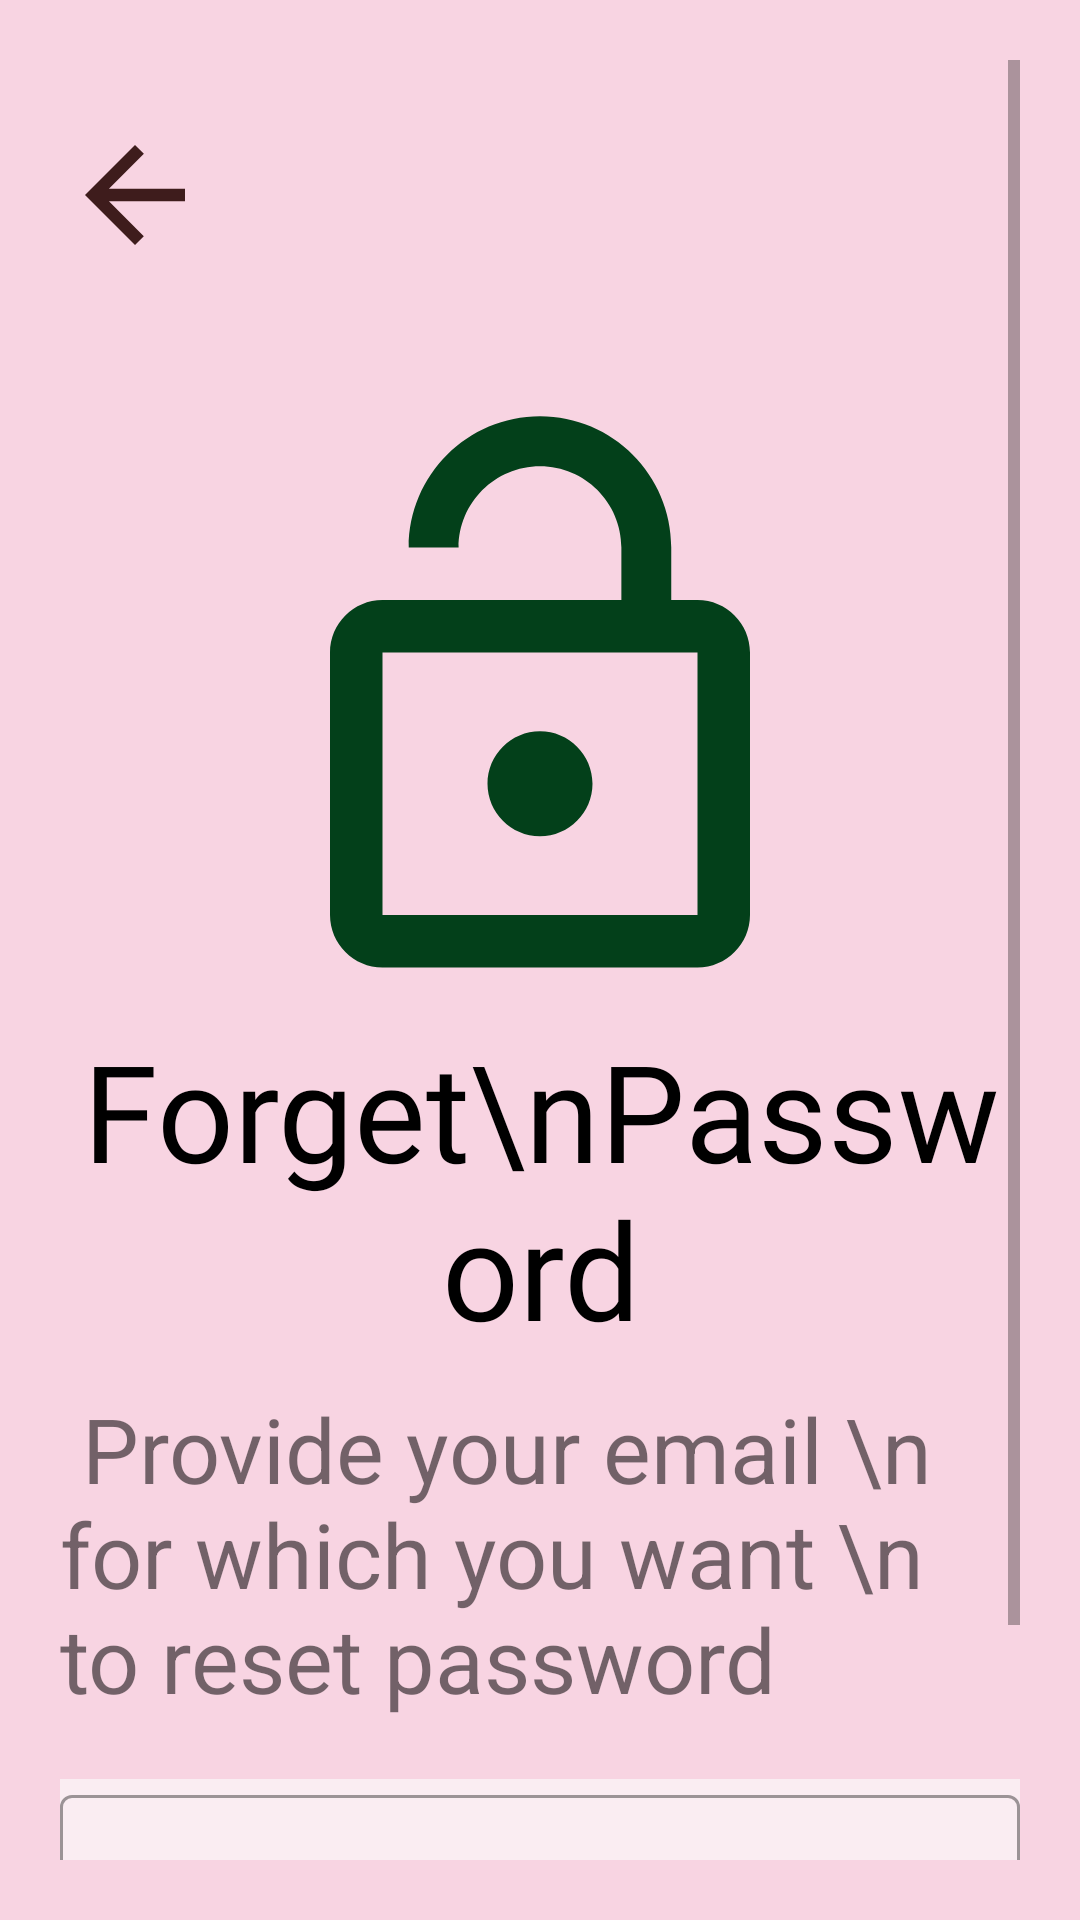

Here is an Android app screen rendered from its layout file. Give the layout XML and the strings, colors and styles it references.
<!-- AndroidManifest.xml: application theme Theme.Check_application -->
<!-- res/layout/forget_password_email_activity.xml -->
<?xml version="1.0" encoding="utf-8"?>
<ScrollView xmlns:android="http://schemas.android.com/apk/res/android"
    xmlns:app="http://schemas.android.com/apk/res-auto"
    xmlns:tools="http://schemas.android.com/tools"
    android:layout_width="match_parent"
    android:layout_height="match_parent"
    tools:context=".ForgetPassword.ForgetPasswordEmailActivity"
    android:padding="20dp"
    android:background="@color/background_verylight">
    <LinearLayout
        android:layout_width="match_parent"
        android:layout_height="wrap_content"
        android:orientation="vertical"
        android:gravity="center">

    <ImageView
        android:layout_width="wrap_content"
        android:layout_height="wrap_content"
        android:background="@drawable/arrow_back"
        android:layout_marginTop="20dp"
        android:layout_gravity="start"/>
    <ImageView
        android:layout_width="wrap_content"
        android:layout_height="wrap_content"
        android:background="@drawable/lock_icon"
        android:layout_marginTop="40dp"/>
        <TextView
            android:layout_width="wrap_content"
            android:layout_height="wrap_content"
            android:text="Forget\nPassword"
            android:textSize="45sp"
            android:textAlignment="center"
            android:textColor="@color/black"
            android:fontFamily="@font/signika_negative_bold" />
        <TextView
            android:layout_width="wrap_content"
            android:layout_height="wrap_content"
            android:text=" Provide your email \n for which you want \n to reset password"
            android:textSize="30sp"
            android:layout_marginTop="10dp"
            android:layout_marginBottom="20dp"/>
        <com.google.android.material.textfield.TextInputLayout
            android:layout_width="match_parent"
            android:layout_height="wrap_content"
            android:hint="Email"
            app:startIconDrawable="@drawable/email_icoc"
            style="@style/Widget.MaterialComponents.TextInputLayout.OutlinedBox"
            app:endIconMode="clear_text"
            android:background="@color/background_toolight">
            <com.google.android.material.textfield.TextInputEditText
                android:layout_width="match_parent"
                android:layout_height="wrap_content"
                android:textSize="25sp"/>
        </com.google.android.material.textfield.TextInputLayout>
        <Button
            android:layout_width="match_parent"
            android:layout_height="wrap_content"
            android:textSize="30sp"
            android:text="Next"
            android:backgroundTint="@color/teal_700"
            android:layout_marginTop="10dp"
            style="@style/Widget.Material3.Button.IconButton.Outlined"
            android:textColor="@color/white"/>
    </LinearLayout>
</ScrollView>
<!-- resources referenced by this layout -->
<resources>
  <color name="background_toolight">#FAEDF2</color>
  <color name="background_verylight">#F8D4E2</color>
  <color name="black">#FF000000</color>
  <color name="teal_700">#4CAF50</color>
  <color name="white">#FFFFFFFF</color>
  <!-- drawable arrow_back (drawable) -->
  <vector android:height="50dp" android:tint="#3E1C1C"
      android:viewportHeight="24" android:viewportWidth="24"
      android:width="50dp" xmlns:android="http://schemas.android.com/apk/res/android">
      <path android:fillColor="@android:color/white" android:pathData="M20,11H7.83l5.59,-5.59L12,4l-8,8 8,8 1.41,-1.41L7.83,13H20v-2z"/>
  </vector>
  <!-- drawable lock_icon (drawable) -->
  <vector android:height="210dp" android:tint="#03401A"
      android:viewportHeight="24" android:viewportWidth="24"
      android:width="210dp" xmlns:android="http://schemas.android.com/apk/res/android">
      <path android:fillColor="@android:color/white" android:pathData="M12,17c1.1,0 2,-0.9 2,-2s-0.9,-2 -2,-2 -2,0.9 -2,2 0.9,2 2,2zM18,8h-1L17,6c0,-2.76 -2.24,-5 -5,-5S7,3.24 7,6h1.9c0,-1.71 1.39,-3.1 3.1,-3.1 1.71,0 3.1,1.39 3.1,3.1v2L6,8c-1.1,0 -2,0.9 -2,2v10c0,1.1 0.9,2 2,2h12c1.1,0 2,-0.9 2,-2L20,10c0,-1.1 -0.9,-2 -2,-2zM18,20L6,20L6,10h12v10z"/>
  </vector>
  <style name="Theme.Check_application" parent="Theme.MaterialComponents.DayNight.NoActionBar">
          
          <item name="colorPrimary">@color/purple_500</item>
          <item name="colorPrimaryVariant">@color/purple_700</item>
          <item name="colorOnPrimary">@color/white</item>
          
          <item name="colorSecondary">@color/teal_200</item>
          <item name="colorSecondaryVariant">@color/teal_700</item>
          <item name="colorOnSecondary">@color/black</item>
          
          <item name="android:statusBarColor" tools:targetApi="l">?attr/colorPrimaryVariant</item>
          
      </style>
  <color name="purple_500">#E10B36</color>
  <color name="purple_700">#FF3700B3</color>
  <color name="teal_200">#FF03DAC5</color>
</resources>
